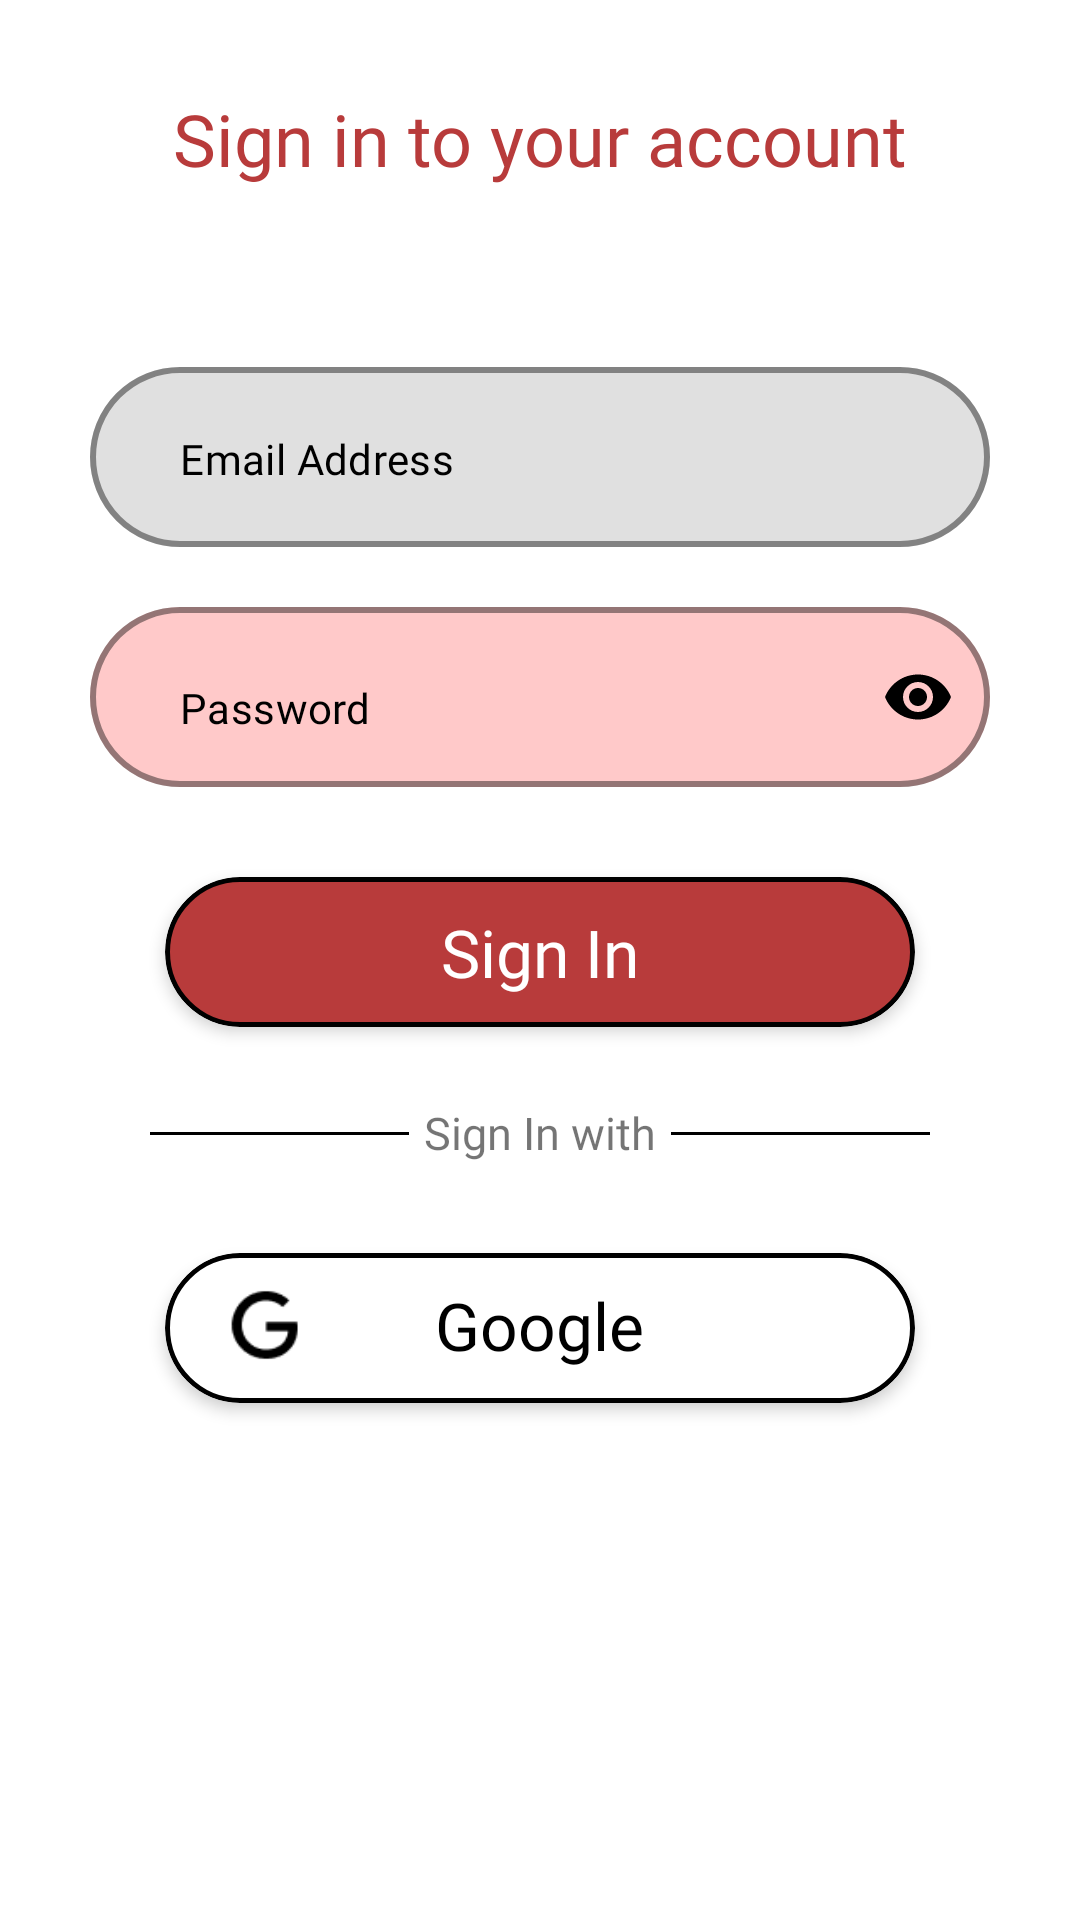

Android layout source for this screen:
<!-- AndroidManifest.xml: application theme Theme.Turahan -->
<!-- res/layout/fragment_sign_in.xml -->
<?xml version="1.0" encoding="utf-8"?>
<ScrollView xmlns:android="http://schemas.android.com/apk/res/android"
    xmlns:tools="http://schemas.android.com/tools"
    android:layout_width="match_parent"
    android:layout_height="match_parent"
    xmlns:app="http://schemas.android.com/apk/res-auto"
    android:background="@android:color/transparent"
    tools:context=".sign.SignInFragment">

    <RelativeLayout
        android:layout_width="match_parent"
        android:layout_height="wrap_content"
        android:layout_marginBottom="150dp"
        android:background="@drawable/fragmentcorners"
        android:paddingTop="30dp"
        android:paddingStart="20dp"
        android:paddingEnd="20dp"
        android:paddingBottom="20dp">

        <TextView
            android:id="@+id/tvsignin"
            android:layout_width="wrap_content"
            android:layout_height="wrap_content"
            android:layout_centerHorizontal="true"
            android:fontFamily="@font/montserrat_semibold"
            android:text="@string/sign_in_to_your_account"
            android:textColor="@color/BrownDark"
            android:textSize="24sp" />

        <com.google.android.material.textfield.TextInputLayout
            android:id="@+id/tl_emailaddress"
            android:layout_width="300dp"
            android:layout_height="60dp"
            android:layout_below="@+id/tvsignin"
            android:layout_centerHorizontal="true"
            android:layout_marginTop="60dp"
            android:gravity="center"
            app:boxBackgroundMode="outline"
            app:boxCornerRadiusBottomEnd="30dp"
            app:boxCornerRadiusBottomStart="30dp"
            app:boxCornerRadiusTopEnd="30dp"
            app:boxCornerRadiusTopStart="30dp"
            app:boxStrokeColor="@color/black"
            app:boxStrokeWidth="2dp"
            app:hintEnabled="false">

            <com.google.android.material.textfield.TextInputEditText
                android:id="@+id/etEmail"
                android:layout_width="match_parent"
                android:layout_height="match_parent"
                android:fontFamily="@font/montserrat"
                android:hint="@string/email_address"
                android:textSize="14sp"
                android:inputType="textEmailAddress"
                android:paddingStart="30dp"
                android:paddingEnd="30dp"
                android:paddingBottom="20dp"
                android:textColorHint="@color/black"
                android:textCursorDrawable="@null" />

        </com.google.android.material.textfield.TextInputLayout>

        <com.google.android.material.textfield.TextInputLayout
            android:id="@+id/tl_password"
            android:layout_width="300dp"
            android:layout_height="60dp"
            android:layout_below="@+id/tl_emailaddress"
            android:layout_centerHorizontal="true"
            android:layout_marginTop="20dp"
            android:gravity="center"
            app:boxBackgroundColor="@color/BrownLight"
            app:boxBackgroundMode="outline"
            app:boxCornerRadiusBottomEnd="30dp"
            app:boxCornerRadiusBottomStart="30dp"
            app:boxCornerRadiusTopEnd="30dp"
            app:boxCornerRadiusTopStart="30dp"
            app:boxStrokeColor="@color/black"
            app:boxStrokeWidth="2dp"
            app:hintEnabled="false"
            app:passwordToggleEnabled="true"
            app:passwordToggleTint="@color/black">

            <com.google.android.material.textfield.TextInputEditText
                android:id="@+id/etPassword"
                android:layout_width="match_parent"
                android:layout_height="match_parent"
                android:cursorVisible="false"
                android:fontFamily="@font/montserrat"
                android:textSize="14sp"
                android:hint="@string/password"
                android:inputType="textPassword"
                android:maxLength="20"
                android:paddingStart="30dp"
                android:paddingEnd="30dp"
                android:paddingBottom="20dp"
                android:textColorHint="@color/black"
                android:textCursorDrawable="@null" />

        </com.google.android.material.textfield.TextInputLayout>

        <androidx.cardview.widget.CardView
            android:id="@+id/btn_signin"
            android:layout_width="wrap_content"
            android:layout_height="wrap_content"
            android:layout_below="@id/tl_password"
            android:layout_centerHorizontal="true"
            android:layout_marginTop="30dp"
            android:clickable="true"
            android:foreground="?android:attr/selectableItemBackground"
            app:cardCornerRadius="30dp"
            app:cardElevation="3dp">

            <com.google.android.material.imageview.ShapeableImageView
                android:layout_width="250dp"
                android:layout_height="50dp"
                android:src="@drawable/homebtn_signup" />

            <TextView
                android:layout_width="wrap_content"
                android:layout_height="wrap_content"
                android:layout_gravity="center"
                android:fontFamily="@font/montserrat"
                android:text="@string/sign_in"
                android:textAlignment="center"
                android:textAllCaps="false"
                android:textColor="@color/white"
                android:textSize="22sp" />

        </androidx.cardview.widget.CardView>

        <View
            android:layout_width="match_parent"
            android:layout_height="1dp"
            android:layout_below="@id/btn_signin"
            android:layout_marginStart="30dp"
            android:layout_marginTop="35dp"
            android:layout_marginEnd="5dp"
            android:layout_toStartOf="@id/tvorsg"
            android:background="@color/black" />

        <View
            android:layout_width="match_parent"
            android:layout_height="1dp"
            android:layout_below="@id/btn_signin"
            android:layout_marginStart="5dp"
            android:layout_marginTop="35dp"
            android:layout_marginEnd="30dp"
            android:layout_toEndOf="@id/tvorsg"
            android:background="@color/black" />

        <TextView
            android:id="@+id/tvorsg"
            android:layout_width="wrap_content"
            android:layout_height="wrap_content"
            android:layout_below="@id/btn_signin"
            android:layout_centerHorizontal="true"
            android:layout_marginTop="25dp"
            android:fontFamily="@font/montserrat_semibold"
            android:text="@string/sign_in_with"
            android:textSize="15sp" />

        <androidx.cardview.widget.CardView
            android:id="@+id/btn_googlesignin"
            android:layout_width="wrap_content"
            android:layout_height="wrap_content"
            android:layout_below="@id/tvorsg"
            android:layout_centerHorizontal="true"
            android:layout_margin="30dp"
            android:clickable="true"
            android:foreground="?android:attr/selectableItemBackground"
            app:cardCornerRadius="30dp"
            app:cardElevation="3dp">

            <com.google.android.material.imageview.ShapeableImageView
                android:layout_width="250dp"
                android:layout_height="50dp"
                android:src="@drawable/homebtn_signin" />

            <RelativeLayout
                android:layout_width="match_parent"
                android:layout_height="match_parent">

                <com.google.android.material.imageview.ShapeableImageView
                    android:layout_width="27dp"
                    android:layout_height="wrap_content"
                    android:layout_centerVertical="true"
                    android:layout_marginStart="20dp"
                    android:src="@drawable/googlelogo" />

                <TextView
                    android:layout_width="wrap_content"
                    android:layout_height="wrap_content"
                    android:layout_centerInParent="true"
                    android:layout_gravity="center"
                    android:fontFamily="@font/montserrat"
                    android:text="@string/google"
                    android:textAlignment="center"
                    android:textAllCaps="false"
                    android:textColor="@color/black"
                    android:textSize="22sp" />


            </RelativeLayout>

        </androidx.cardview.widget.CardView>

    </RelativeLayout>

</ScrollView>
<!-- resources referenced by this layout -->
<resources>
  <color name="BrownDark">#B83B3B</color>
  <color name="BrownLight">#FFC9C9</color>
  <color name="black">#FF000000</color>
  <color name="white">#FFFFFFFF</color>
  <!-- drawable googlelogo: png bitmap (drawable, 639 bytes) -->
  <!-- drawable homebtn_signin (drawable) -->
  <?xml version="1.0" encoding="utf-8"?>
  <shape xmlns:android="http://schemas.android.com/apk/res/android"
      android:shape="rectangle">
  
      <size android:height="60dp"
          android:width="300dp" />
      <solid android:color="@color/white" />
  
      <stroke android:width="2dp"
          android:color="@color/black" />
  
      <corners android:radius="30dp" />
  
  </shape>
  <!-- drawable homebtn_signup (drawable) -->
  <?xml version="1.0" encoding="utf-8"?>
  <shape xmlns:android="http://schemas.android.com/apk/res/android"
      android:shape="rectangle">
  
      <size android:height="60dp"
          android:width="300dp" />
      <solid android:color="@color/BrownDark" />
  
      <stroke android:width="2dp"
          android:color="@color/black" />
  
      <corners android:radius="30dp" />
  
  </shape>
  <string name="email_address">Email Address</string>
  <string name="google">Google</string>
  <string name="password">Password</string>
  <string name="sign_in">Sign In</string>
  <string name="sign_in_to_your_account">Sign in to your account</string>
  <string name="sign_in_with">Sign In with</string>
  <style name="Theme.Turahan" parent="Theme.MaterialComponents.Light.NoActionBar">
          
          <item name="colorPrimary">@color/purple_500</item>
          <item name="colorPrimaryVariant">@color/purple_700</item>
          <item name="colorOnPrimary">@color/white</item>
          
          <item name="colorSecondary">@color/teal_200</item>
          <item name="colorSecondaryVariant">@color/teal_700</item>
          <item name="colorOnSecondary">@color/black</item>
          
          <item name="android:statusBarColor">?attr/colorPrimaryVariant</item>
          
          <item name="bottomSheetDialogTheme">@style/AppBottomSheetDialogTheme</item>
      </style>
  <color name="purple_500">#FF6200EE</color>
  <color name="purple_700">#FF3700B3</color>
  <color name="teal_200">#FF03DAC5</color>
  <color name="teal_700">#FF018786</color>
  <style name="AppBottomSheetDialogTheme" parent="Theme.Design.Light.BottomSheetDialog">
          <item name="bottomSheetStyle">@style/AppModalStyle</item>
      </style>
  <style name="AppModalStyle" parent="Widget.Design.BottomSheet.Modal">
          <item name="android:background">@drawable/fragmentcorners</item>
      </style>
</resources>
